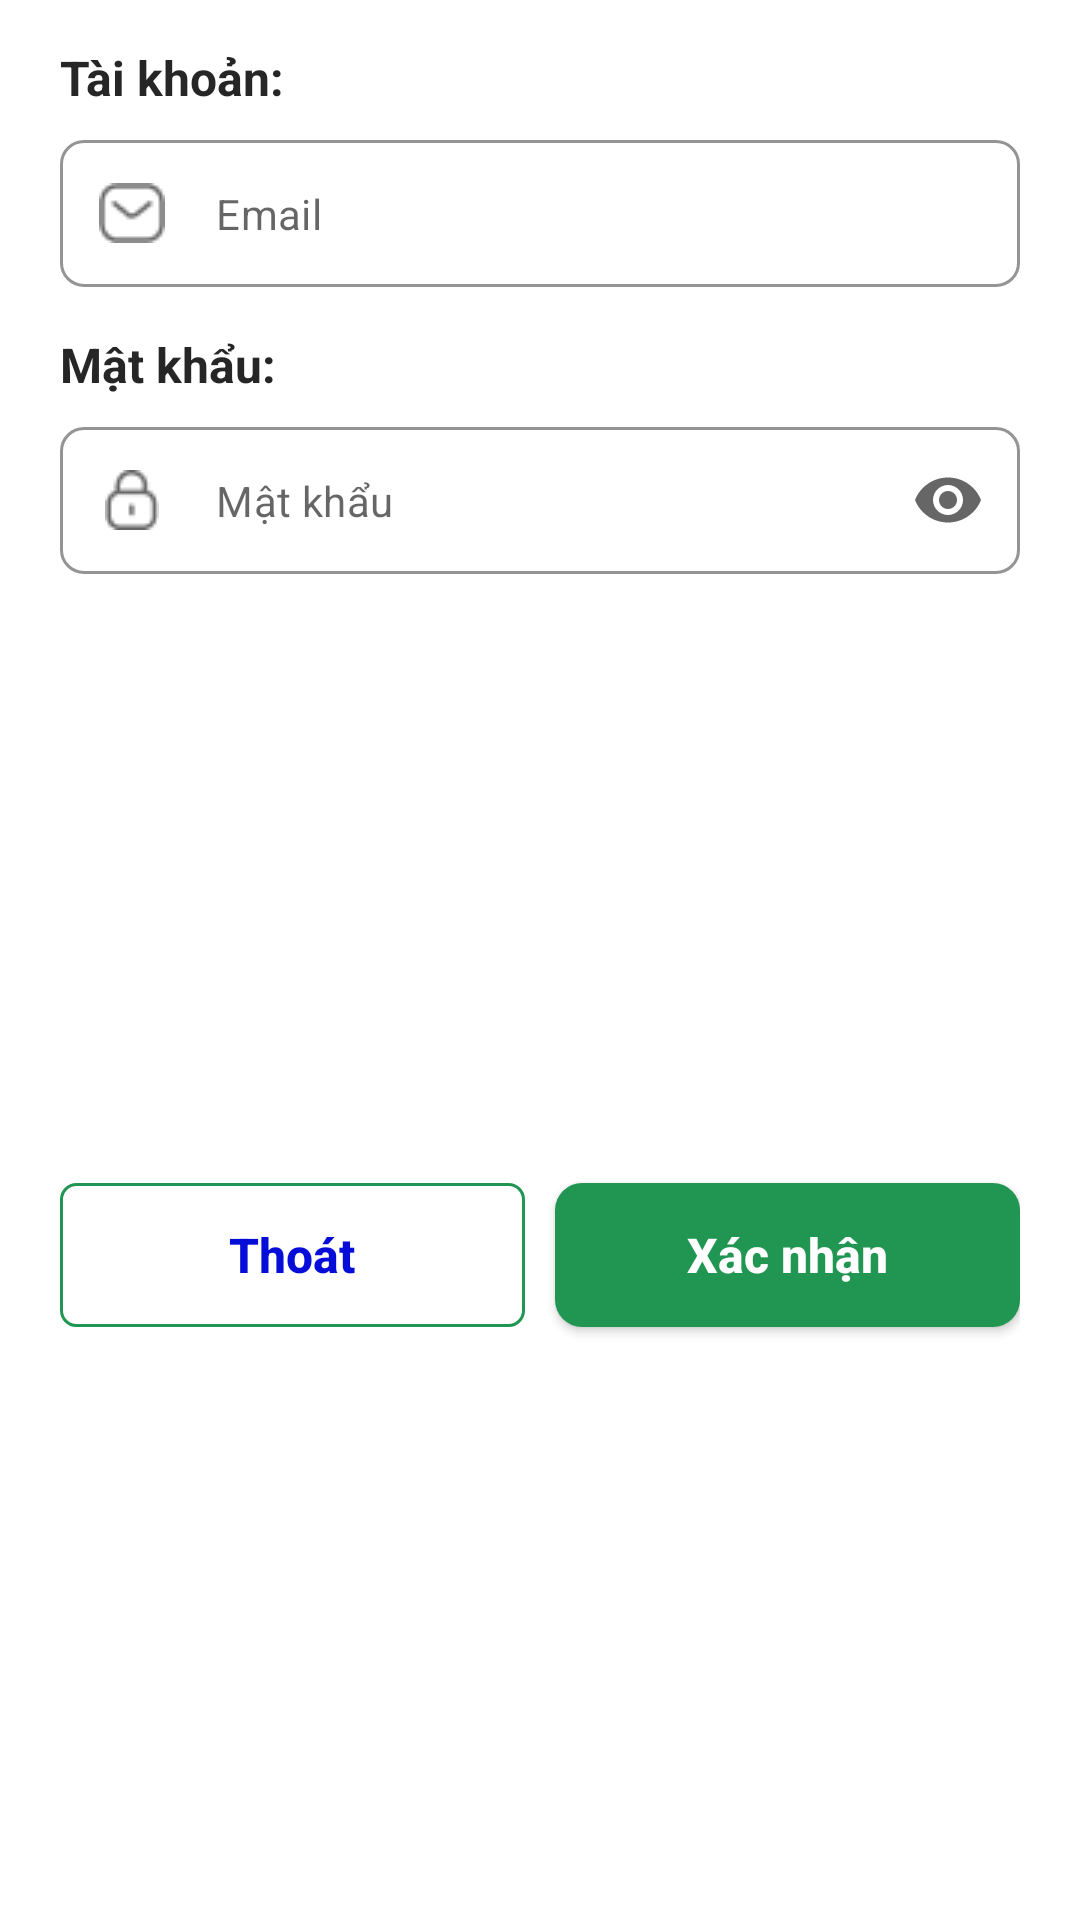

Layout XML and referenced resources for this Android screen:
<!-- AndroidManifest.xml: application theme Theme.Apossadmin. -->
<!-- res/layout/dialog_add_account.xml -->
<?xml version="1.0" encoding="utf-8"?>
<layout>
    <androidx.constraintlayout.widget.ConstraintLayout xmlns:android="http://schemas.android.com/apk/res/android"
        android:layout_width="300dp"
        android:layout_height="wrap_content"
        xmlns:app="http://schemas.android.com/apk/res-auto"
        android:paddingHorizontal="20dp"
        android:paddingBottom="10dp"
        android:background="@color/white">
        <TextView
            android:id="@+id/text_new_password"
            android:layout_width="wrap_content"
            android:layout_height="wrap_content"
            android:layout_marginTop="15dp"
            android:text="Tài khoản: "
            android:textColor="@color/black"
            android:textSize="16sp"
            android:textStyle="bold"
            app:layout_constraintHorizontal_bias="0"
            app:layout_constraintLeft_toLeftOf="parent"
            app:layout_constraintRight_toRightOf="parent"
            app:layout_constraintTop_toTopOf="parent" />

        <com.google.android.material.textfield.TextInputLayout
            app:startIconDrawable="@drawable/ic_message"
            android:id="@+id/passwordLayout"
            style="@style/Widget.MaterialComponents.TextInputLayout.OutlinedBox"
            android:layout_width="0dp"
            android:layout_height="wrap_content"
            android:layout_marginTop="10dp"
            app:boxCornerRadiusBottomEnd="8dp"
            app:boxCornerRadiusBottomStart="8dp"
            app:boxCornerRadiusTopEnd="8dp"
            app:boxCornerRadiusTopStart="8dp"
            app:boxStrokeColor="@color/disable_pray"
            app:boxStrokeWidth="1dp"
            app:hintEnabled="false"
            app:layout_constraintHorizontal_bias="0"
            app:layout_constraintLeft_toLeftOf="parent"
            app:layout_constraintRight_toRightOf="parent"
            app:layout_constraintTop_toBottomOf="@id/text_new_password">

            <com.google.android.material.textfield.TextInputEditText
                android:id="@+id/email"
                android:padding="15dp"
                android:layout_width="match_parent"
                android:layout_height="match_parent"
                android:hint="Email"
                android:inputType="textEmailAddress"/>
        </com.google.android.material.textfield.TextInputLayout>

        <TextView
            android:id="@+id/text_re_password"
            android:layout_width="wrap_content"
            android:layout_height="wrap_content"
            android:layout_marginTop="15dp"
            android:text="Mật khẩu: "
            android:textColor="@color/black"
            android:textSize="16sp"
            android:textStyle="bold"
            app:layout_constraintHorizontal_bias="0"
            app:layout_constraintLeft_toLeftOf="parent"
            app:layout_constraintRight_toRightOf="parent"
            app:layout_constraintTop_toBottomOf="@id/passwordLayout" />

        <com.google.android.material.textfield.TextInputLayout
            app:startIconDrawable="@drawable/ic_lock"
            android:id="@+id/rePasswordLayout"
            style="@style/Widget.MaterialComponents.TextInputLayout.OutlinedBox"
            android:layout_width="0dp"
            android:layout_height="wrap_content"
            android:layout_marginTop="10dp"
            app:boxCornerRadiusBottomEnd="8dp"
            app:boxCornerRadiusBottomStart="8dp"
            app:boxCornerRadiusTopEnd="8dp"
            app:boxCornerRadiusTopStart="8dp"
            app:boxStrokeColor="@color/disable_pray"
            app:boxStrokeWidth="1dp"
            app:endIconMode="password_toggle"
            app:hintEnabled="false"
            app:layout_constraintHorizontal_bias="0"
            app:layout_constraintLeft_toLeftOf="parent"
            app:layout_constraintRight_toRightOf="parent"
            app:layout_constraintTop_toBottomOf="@id/text_re_password">

            <com.google.android.material.textfield.TextInputEditText
                android:id="@+id/password"
                android:padding="15dp"
                android:layout_width="match_parent"
                android:layout_height="match_parent"
                android:hint="Mật khẩu"
                android:inputType="textPassword" />
        </com.google.android.material.textfield.TextInputLayout>
        <androidx.appcompat.widget.AppCompatButton
            android:id="@+id/cancel"
            android:layout_width="0dp"
            android:layout_height="wrap_content"
            android:background="@drawable/bg_rating_now_button"
            android:text="Thoát"
            android:textAllCaps="false"
            android:layout_marginRight="5dp"
            android:textColor="@color/active_button"
            android:textSize="16sp"
            android:textStyle="bold"
            android:layout_marginTop="15dp"
            app:layout_constraintTop_toBottomOf="@id/rePasswordLayout"
            app:layout_constraintBottom_toBottomOf="parent"
            app:layout_constraintLeft_toLeftOf="parent"
            app:layout_constraintRight_toLeftOf="@id/confirm" />
        <androidx.appcompat.widget.AppCompatButton
            android:id="@+id/confirm"
            android:layout_width="0dp"
            android:layout_height="wrap_content"
            android:layout_marginTop="15dp"
            android:layout_marginLeft="5dp"
            android:background="@drawable/bg_complete_payment"
            android:text="Xác nhận"
            android:textAllCaps="false"
            android:textColor="@color/white"
            android:textSize="16sp"
            android:textStyle="bold"
            app:layout_constraintTop_toBottomOf="@id/rePasswordLayout"
            app:layout_constraintLeft_toRightOf="@id/cancel"
            app:layout_constraintRight_toRightOf="parent"
            app:layout_constraintBottom_toBottomOf="parent"/>
    </androidx.constraintlayout.widget.ConstraintLayout>
</layout>
<!-- resources referenced by this layout -->
<resources>
  <color name="active_button">#060DD9</color>
  <color name="black">#262626</color>
  <color name="disable_pray">#ADADAD</color>
  <color name="white">#FFFFFFFF</color>
  <!-- drawable bg_complete_payment (drawable) -->
  <?xml version="1.0" encoding="utf-8"?>
  <shape xmlns:android="http://schemas.android.com/apk/res/android">
      <corners android:radius="9dp" />
      <solid android:color="#219653"/>
  </shape>
  <!-- drawable bg_rating_now_button (drawable-v24) -->
  <?xml version="1.0" encoding="utf-8"?>
  <shape xmlns:android="http://schemas.android.com/apk/res/android">
      <corners android:radius="5dp" />
      <stroke android:color="@color/primary_green" android:width="1dp"/>
  </shape>
  <!-- drawable ic_lock: png bitmap (drawable, 461 bytes) -->
  <!-- drawable ic_message: png bitmap (drawable, 537 bytes) -->
  <style name="Theme.Apossadmin." parent="Theme.MaterialComponents.Light.NoActionBar">
          
          <item name="colorPrimary">@color/light_green</item>
          <item name="colorOnPrimary">@color/white</item>
          
          <item name="colorSecondary">@color/disable_pray</item>
          <item name="colorOnSecondary">@color/black</item>
          
          <item name="android:windowFullscreen">true</item>
          
          <item name="android:textColor">@color/black</item>
          
          <item name="android:textSize">14sp</item>
          <item name="android:screenOrientation">locked</item>
          <item name="android:statusBarColor">@color/light_green</item>
          <item name="colorAccent">@color/light_green</item>
          <item name="android:colorPrimaryDark">@color/light_green</item>
      </style>
  <color name="primary_green">#219653</color>
  <color name="light_green">#E7F6EE</color>
</resources>
